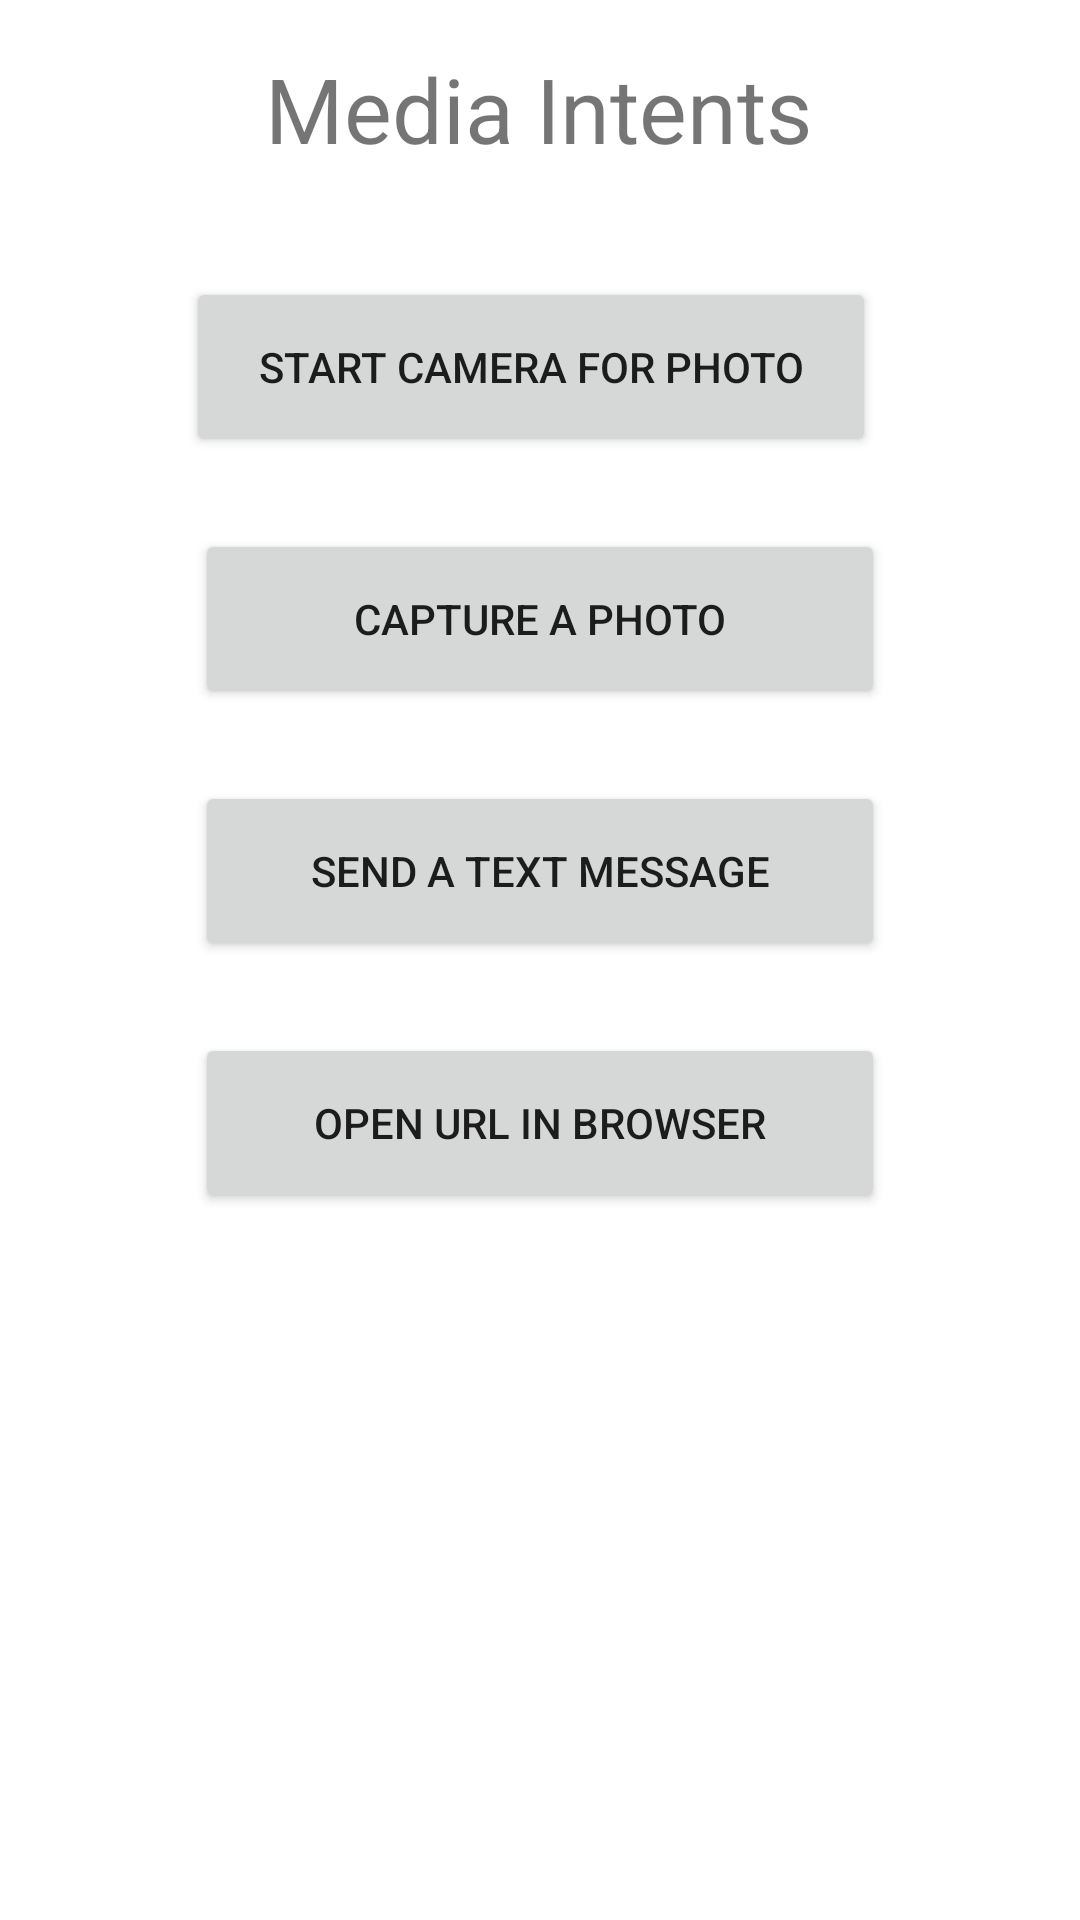

Write the Android layout XML for this screen, with the resource values it uses.
<!-- AndroidManifest.xml: application theme Theme.IntentsInKotlin -->
<!-- res/layout/activity_media.xml -->
<?xml version="1.0" encoding="utf-8"?>
<androidx.constraintlayout.widget.ConstraintLayout xmlns:android="http://schemas.android.com/apk/res/android"
    xmlns:app="http://schemas.android.com/apk/res-auto"
    xmlns:tools="http://schemas.android.com/tools"
    android:layout_width="match_parent"
    android:layout_height="match_parent"
    tools:context=".MediaActivity">

    <TextView
        android:id="@+id/textView3"
        android:layout_width="wrap_content"
        android:layout_height="wrap_content"
        android:layout_marginStart="113dp"
        android:layout_marginTop="16dp"
        android:layout_marginEnd="114dp"
        android:text="@string/strMediaTitle"
        android:textSize="30sp"
        app:layout_constraintEnd_toEndOf="parent"
        app:layout_constraintStart_toStartOf="parent"
        app:layout_constraintTop_toTopOf="parent" />

    <Button
        android:id="@+id/btnStartCamera"
        android:layout_width="230dp"
        android:layout_height="60dp"
        android:layout_marginStart="101dp"
        android:layout_marginTop="36dp"
        android:layout_marginEnd="100dp"
        android:text="@string/btnStartCamera"
        app:layout_constraintEnd_toEndOf="parent"
        app:layout_constraintHorizontal_bias="0.55"
        app:layout_constraintStart_toStartOf="parent"
        app:layout_constraintTop_toBottomOf="@+id/textView3" />

    <Button
        android:id="@+id/btnCapturePic"
        android:layout_width="230dp"
        android:layout_height="60dp"
        android:layout_marginStart="8dp"
        android:layout_marginTop="24dp"
        android:layout_marginEnd="8dp"
        android:text="Capture a Photo"
        app:layout_constraintEnd_toEndOf="parent"
        app:layout_constraintStart_toStartOf="parent"
        app:layout_constraintTop_toBottomOf="@+id/btnStartCamera" />

    <Button
        android:id="@+id/btnSendText"
        android:layout_width="230dp"
        android:layout_height="60dp"
        android:layout_marginStart="8dp"
        android:layout_marginTop="24dp"
        android:layout_marginEnd="8dp"
        android:text="Send a Text Message"
        app:layout_constraintEnd_toEndOf="parent"
        app:layout_constraintStart_toStartOf="parent"
        app:layout_constraintTop_toBottomOf="@+id/btnCapturePic" />

    <Button
        android:id="@+id/btnOpenURL"
        android:layout_width="230dp"
        android:layout_height="60dp"
        android:layout_marginStart="8dp"
        android:layout_marginTop="24dp"
        android:layout_marginEnd="8dp"
        android:text="Open URL in Browser"
        app:layout_constraintEnd_toEndOf="parent"
        app:layout_constraintStart_toStartOf="parent"
        app:layout_constraintTop_toBottomOf="@+id/btnSendText" />

    <ImageView
        android:id="@+id/imgCapturePic"
        android:layout_width="228dp"
        android:layout_height="206dp"
        android:layout_marginStart="8dp"
        android:layout_marginTop="24dp"
        android:layout_marginEnd="8dp"
        android:background="@drawable/image_border"
        app:layout_constraintEnd_toEndOf="parent"
        app:layout_constraintStart_toStartOf="parent"
        app:layout_constraintTop_toBottomOf="@+id/btnOpenURL"
        tools:srcCompat="@tools:sample/avatars" />
</androidx.constraintlayout.widget.ConstraintLayout>
<!-- resources referenced by this layout -->
<resources>
  <string name="btnStartCamera">Start Camera for Photo</string>
  <string name="strMediaTitle">Media Intents</string>
  <style name="Theme.IntentsInKotlin" parent="Theme.MaterialComponents.DayNight.DarkActionBar">
          
          <item name="colorPrimary">@color/purple_500</item>
          <item name="colorPrimaryVariant">@color/purple_700</item>
          <item name="colorOnPrimary">@color/white</item>
          
          <item name="colorSecondary">@color/teal_200</item>
          <item name="colorSecondaryVariant">@color/teal_700</item>
          <item name="colorOnSecondary">@color/black</item>
          
          <item name="android:statusBarColor" tools:targetApi="l">?attr/colorPrimaryVariant</item>
          
      </style>
  <!-- not gathered from this repository: default colours our renderer supplied (Android Studio template values) -->
  <color name="purple_500">#FF6200EE</color>
  <color name="purple_700">#FF3700B3</color>
  <color name="teal_200">#FF03DAC5</color>
  <color name="teal_700">#FF018786</color>
  <color name="black">#FF000000</color>
  <color name="white">#FFFFFFFF</color>
</resources>
